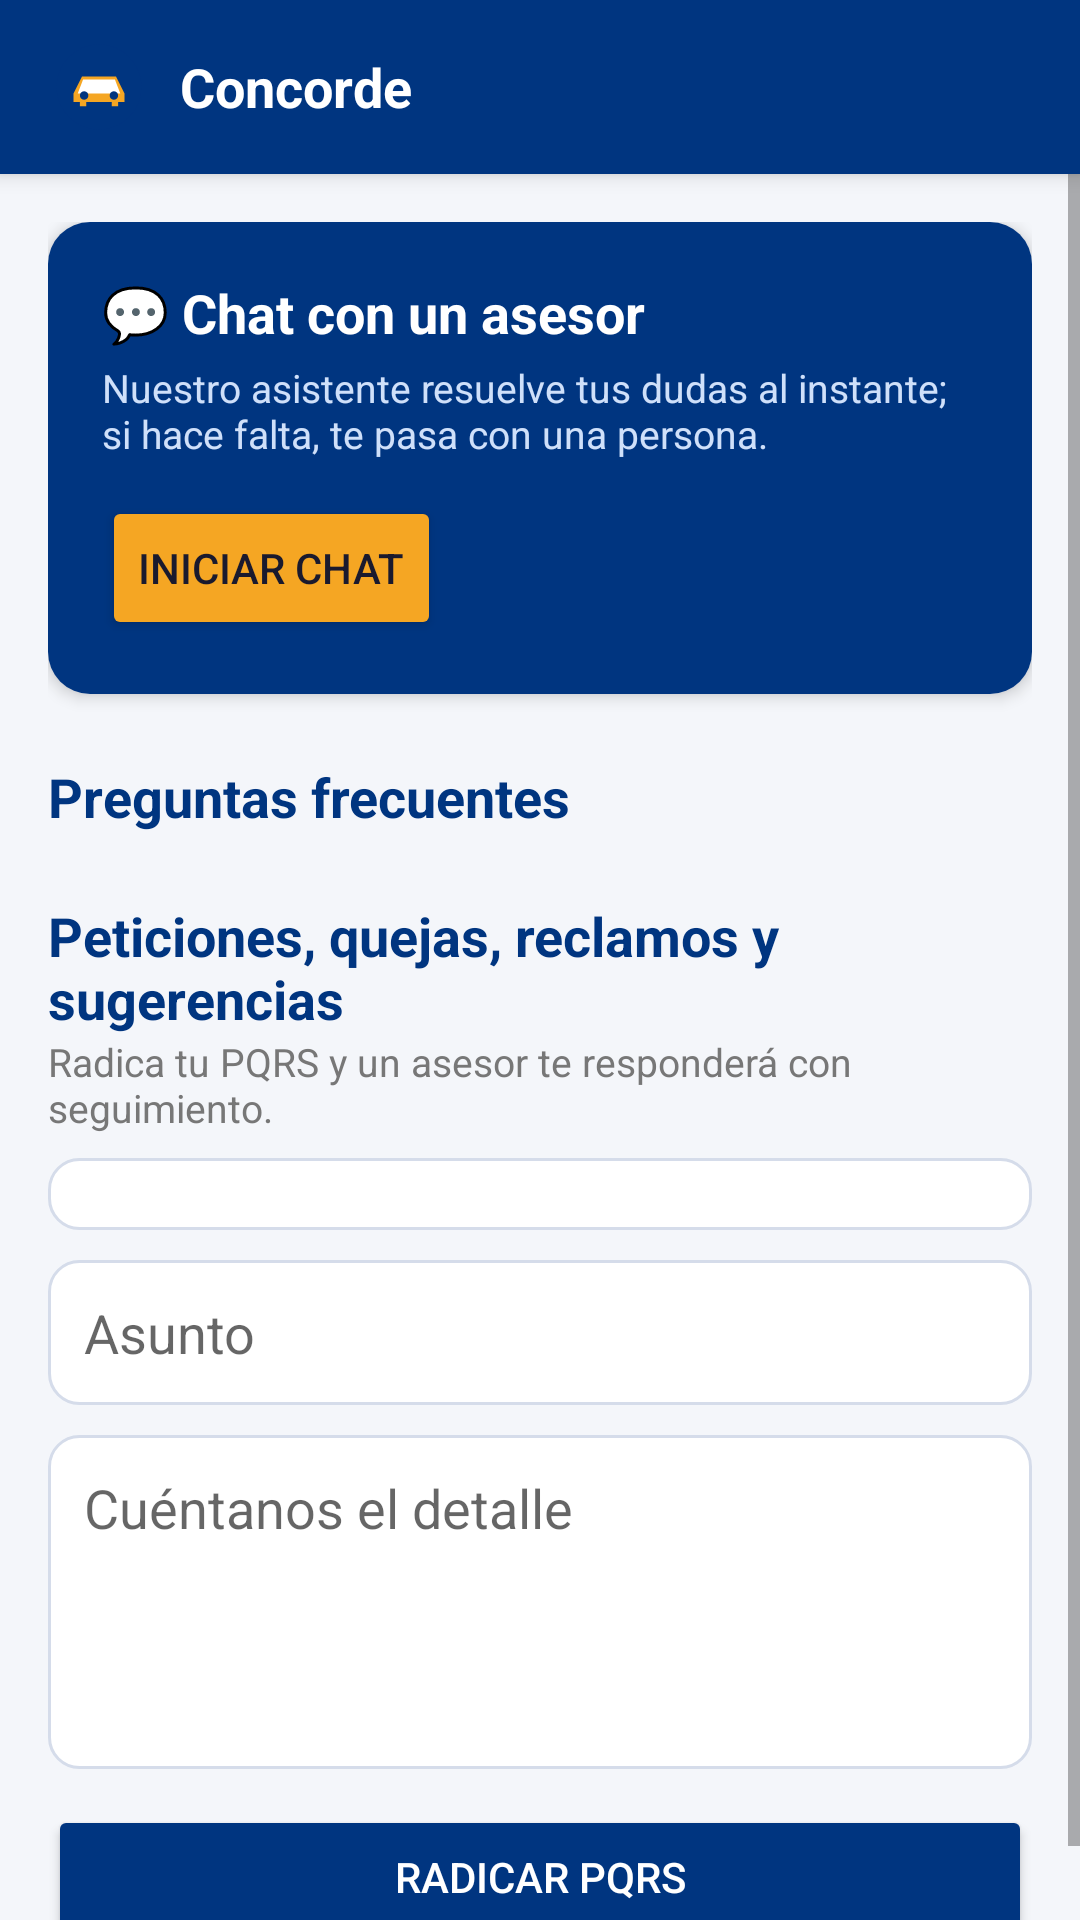

Write the Android layout XML for this screen, with the resource values it uses.
<!-- AndroidManifest.xml: application theme Theme.Concorde -->
<!-- res/layout/activity_atencion.xml -->
<?xml version="1.0" encoding="utf-8"?>
<LinearLayout xmlns:android="http://schemas.android.com/apk/res/android"
    xmlns:app="http://schemas.android.com/apk/res-auto"
    android:layout_width="match_parent"
    android:layout_height="match_parent"
    android:orientation="vertical"
    android:background="#F4F6FA">

    <include
        android:id="@+id/toolbar"
        layout="@layout/toolbar_concorde" />

    <ScrollView
        android:layout_width="match_parent"
        android:layout_height="match_parent">

        <LinearLayout
            android:layout_width="match_parent"
            android:layout_height="wrap_content"
            android:orientation="vertical"
            android:padding="16dp">

            
            <androidx.cardview.widget.CardView
                android:layout_width="match_parent"
                android:layout_height="wrap_content"
                app:cardCornerRadius="14dp"
                app:cardElevation="3dp">

                <LinearLayout
                    android:layout_width="match_parent"
                    android:layout_height="wrap_content"
                    android:orientation="vertical"
                    android:background="#003580"
                    android:padding="18dp">

                    <TextView
                        android:layout_width="wrap_content"
                        android:layout_height="wrap_content"
                        android:text="💬 Chat con un asesor"
                        android:textColor="#FFFFFF"
                        android:textSize="18sp"
                        android:textStyle="bold" />

                    <TextView
                        android:layout_width="wrap_content"
                        android:layout_height="wrap_content"
                        android:layout_marginTop="4dp"
                        android:text="Nuestro asistente resuelve tus dudas al instante; si hace falta, te pasa con una persona."
                        android:textColor="#CFE0FA"
                        android:textSize="13sp" />

                    <Button
                        android:id="@+id/botonAbrirChat"
                        android:layout_width="wrap_content"
                        android:layout_height="wrap_content"
                        android:layout_marginTop="12dp"
                        android:text="Iniciar chat"
                        android:backgroundTint="#F5A623"
                        android:textColor="#1A1A2E" />
                </LinearLayout>
            </androidx.cardview.widget.CardView>

            
            <TextView
                android:layout_width="wrap_content"
                android:layout_height="wrap_content"
                android:layout_marginTop="22dp"
                android:text="Preguntas frecuentes"
                android:textColor="#003580"
                android:textSize="18sp"
                android:textStyle="bold" />

            <LinearLayout
                android:id="@+id/contenedorFaq"
                android:layout_width="match_parent"
                android:layout_height="wrap_content"
                android:orientation="vertical" />

            
            <TextView
                android:layout_width="wrap_content"
                android:layout_height="wrap_content"
                android:layout_marginTop="22dp"
                android:text="Peticiones, quejas, reclamos y sugerencias"
                android:textColor="#003580"
                android:textSize="18sp"
                android:textStyle="bold" />

            <TextView
                android:layout_width="wrap_content"
                android:layout_height="wrap_content"
                android:layout_marginBottom="8dp"
                android:text="Radica tu PQRS y un asesor te responderá con seguimiento."
                android:textColor="#777777"
                android:textSize="13sp" />

            <Spinner
                android:id="@+id/spinnerTipo"
                android:layout_width="match_parent"
                android:layout_height="wrap_content"
                android:background="@drawable/fondo_campo"
                android:padding="12dp" />

            <EditText
                android:id="@+id/campoAsunto"
                android:layout_width="match_parent"
                android:layout_height="wrap_content"
                android:layout_marginTop="10dp"
                android:hint="Asunto"
                android:inputType="textCapSentences"
                android:background="@drawable/fondo_campo"
                android:padding="12dp" />

            <EditText
                android:id="@+id/campoDescripcion"
                android:layout_width="match_parent"
                android:layout_height="wrap_content"
                android:layout_marginTop="10dp"
                android:hint="Cuéntanos el detalle"
                android:inputType="textMultiLine|textCapSentences"
                android:minLines="4"
                android:gravity="top"
                android:background="@drawable/fondo_campo"
                android:padding="12dp" />

            <TextView
                android:id="@+id/textoEstadoPqrs"
                android:layout_width="match_parent"
                android:layout_height="wrap_content"
                android:layout_marginTop="8dp"
                android:visibility="gone" />

            <Button
                android:id="@+id/botonRadicar"
                android:layout_width="match_parent"
                android:layout_height="wrap_content"
                android:layout_marginTop="12dp"
                android:text="Radicar PQRS"
                android:backgroundTint="#003580"
                android:textColor="#FFFFFF" />

            
            <TextView
                android:id="@+id/tituloMisPqrs"
                android:layout_width="wrap_content"
                android:layout_height="wrap_content"
                android:layout_marginTop="22dp"
                android:text="Mis PQRS radicadas"
                android:textColor="#003580"
                android:textSize="16sp"
                android:textStyle="bold"
                android:visibility="gone" />

            <LinearLayout
                android:id="@+id/contenedorMisPqrs"
                android:layout_width="match_parent"
                android:layout_height="wrap_content"
                android:orientation="vertical" />
        </LinearLayout>
    </ScrollView>
</LinearLayout>
<!-- res/layout/toolbar_concorde.xml (included above) -->
<?xml version="1.0" encoding="utf-8"?>
<LinearLayout xmlns:android="http://schemas.android.com/apk/res/android"
    android:layout_width="match_parent"
    android:layout_height="wrap_content"
    android:orientation="horizontal"
    android:background="#003580"
    android:paddingHorizontal="16dp"
    android:paddingVertical="12dp"
    android:gravity="center_vertical"
    android:elevation="4dp">

    <ImageButton
        android:id="@+id/botonAtras"
        android:layout_width="32dp"
        android:layout_height="32dp"
        android:layout_marginEnd="8dp"
        android:background="?android:attr/selectableItemBackgroundBorderless"
        android:src="@android:drawable/ic_menu_revert"
        app:tint="#FFFFFF"
        android:contentDescription="Volver"
        android:visibility="gone"
        xmlns:app="http://schemas.android.com/apk/res-auto" />

    <ImageView
        android:id="@+id/imagenLogo"
        android:layout_width="34dp"
        android:layout_height="34dp"
        android:src="@drawable/logo_concorde"
        android:contentDescription="Logo Concorde" />

    <TextView
        android:id="@+id/textoTitulo"
        android:layout_width="0dp"
        android:layout_height="wrap_content"
        android:layout_weight="1"
        android:layout_marginStart="10dp"
        android:text="Concorde"
        android:textColor="#FFFFFF"
        android:textSize="18sp"
        android:textStyle="bold" />

</LinearLayout>
<!-- resources referenced by this layout -->
<resources>
  <!-- drawable fondo_campo (drawable) -->
  <?xml version="1.0" encoding="utf-8"?>
  <shape xmlns:android="http://schemas.android.com/apk/res/android"
      android:shape="rectangle">
      <solid android:color="#FFFFFF" />
      <stroke android:width="1dp" android:color="#D5DCEA" />
      <corners android:radius="10dp" />
  </shape>
  <!-- drawable logo_concorde (drawable) -->
  <?xml version="1.0" encoding="utf-8"?>
  <vector xmlns:android="http://schemas.android.com/apk/res/android"
      android:width="48dp"
      android:height="48dp"
      android:viewportWidth="48"
      android:viewportHeight="48">
      <path
          android:fillColor="#003580"
          android:pathData="M24,4 C12.95,4 4,12.95 4,24 C4,35.05 12.95,44 24,44 C35.05,44 44,35.05 44,24 C44,12.95 35.05,4 24,4 Z" />
      <path
          android:fillColor="#F5A623"
          android:pathData="M12,27 L16,19 L32,19 L36,27 L36,31 L33,31 L33,33 L30,33 L30,31 L18,31 L18,33 L15,33 L15,31 L12,31 Z" />
      <path
          android:fillColor="#FFFFFF"
          android:pathData="M16.5,20.5 L31.5,20.5 L34,27 L14,27 Z" />
      <path
          android:fillColor="#003580"
          android:pathData="M17,28 m-2,0 a2,2 0 1,0 4,0 a2,2 0 1,0 -4,0" />
      <path
          android:fillColor="#003580"
          android:pathData="M31,28 m-2,0 a2,2 0 1,0 4,0 a2,2 0 1,0 -4,0" />
  </vector>
  <style name="Theme.Concorde" parent="Theme.MaterialComponents.Light.NoActionBar">
          <item name="colorPrimary">@color/azul_concorde</item>
          <item name="colorPrimaryVariant">@color/azul_claro</item>
          <item name="colorOnPrimary">@color/blanco</item>
          <item name="colorSecondary">@color/dorado</item>
          <item name="android:statusBarColor">@color/azul_concorde</item>
      </style>
  <color name="azul_concorde">#003580</color>
  <color name="azul_claro">#2E86DE</color>
  <color name="blanco">#FFFFFF</color>
  <color name="dorado">#F4A623</color>
</resources>
